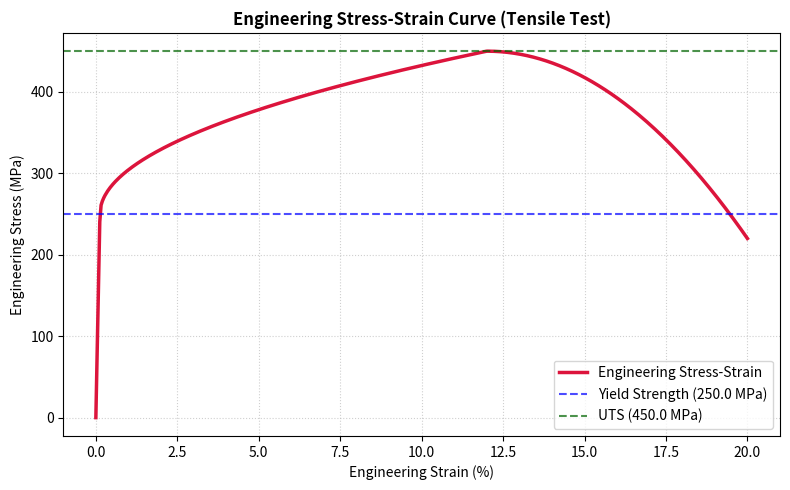

Write the Python code that produced this figure.
import numpy as np
import matplotlib.pyplot as plt

def analyze_stress_strain():
    """
    Models an engineering stress-strain curve for structural metal and calculates key properties.
    """
    # Synthetic engineering strain data from 0 to 0.2 (20% elongation)
    strain = np.linspace(0, 0.20, 500)
    
    # Material parameters (Structural Steel)
    E = 200e3         # Young's Modulus in MPa (200 GPa)
    sigma_y = 250.0   # Yield strength in MPa
    sigma_uts = 450.0 # Ultimate tensile strength in MPa
    strain_uts = 0.12 # Strain at UTS
    
    stress = np.zeros_like(strain)
    for i, eps in enumerate(strain):
        if eps <= sigma_y / E:
            # Elastic region: Hooke's Law (sigma = E * epsilon)
            stress[i] = E * eps
        elif eps <= strain_uts:
            # Plastic region / Strain hardening
            progress = (eps - (sigma_y / E)) / (strain_uts - (sigma_y / E))
            stress[i] = sigma_y + (sigma_uts - sigma_y) * (progress ** 0.5)
        else:
            # Necking region
            progress = (eps - strain_uts) / (0.20 - strain_uts)
            stress[i] = sigma_uts - (sigma_uts - 220) * (progress ** 2)

    print("--- Material Mechanical Properties ---")
    print(f"Young's Modulus (E): {E/1e3:.1f} GPa")
    print(f"Yield Strength: {sigma_y:.1f} MPa")
    print(f"Ultimate Tensile Strength (UTS): {sigma_uts:.1f} MPa")

    # Plotting Stress-Strain Curve
    plt.figure(figsize=(8, 5))
    plt.plot(strain * 100, stress, color='crimson', lw=2.5, label='Engineering Stress-Strain')
    plt.axhline(sigma_y, color='blue', linestyle='--', alpha=0.7, label=f'Yield Strength ({sigma_y} MPa)')
    plt.axhline(sigma_uts, color='darkgreen', linestyle='--', alpha=0.7, label=f'UTS ({sigma_uts} MPa)')
    
    plt.title('Engineering Stress-Strain Curve (Tensile Test)', fontsize=12, fontweight='bold')
    plt.xlabel('Engineering Strain (%)')
    plt.ylabel('Engineering Stress (MPa)')
    plt.legend()
    plt.grid(True, linestyle=':', alpha=0.6)
    plt.tight_layout()
    plt.savefig("stress_strain_plot.png", dpi=300)
    plt.show()

if __name__ == "__main__":
    analyze_stress_strain()
